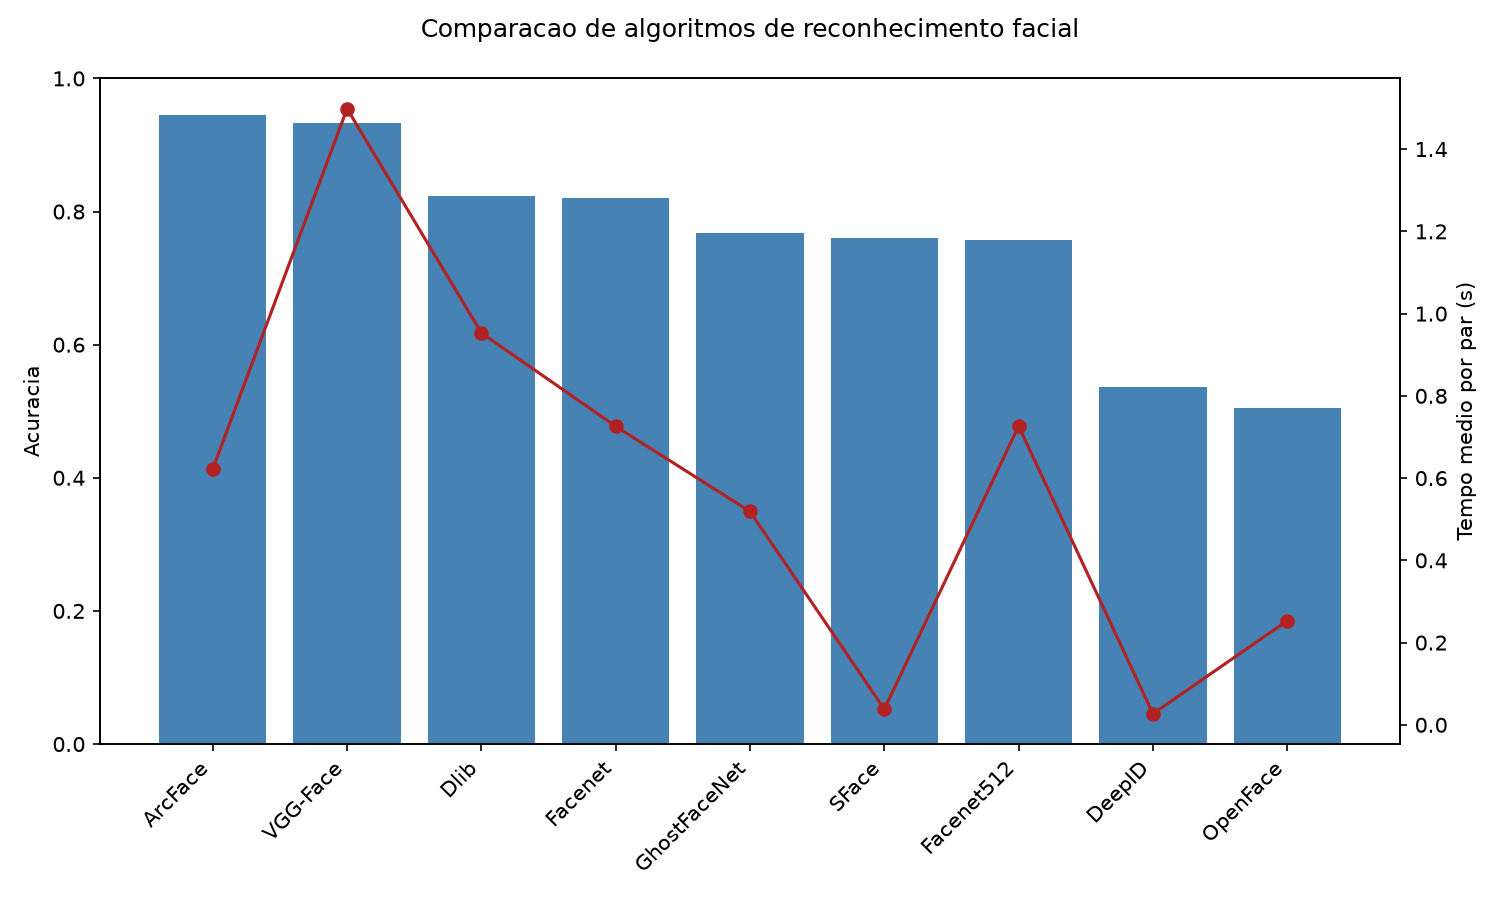

The table this chart was drawn from, first rows:
modelo, acuracia, precisao, recall, f1, tempo_medio_s, pares_avaliados, erros, tamanho_aprox_mb, detector, tempo_deteccao_s
ArcFace, 0.9453, 0.9831, 0.9062, 0.9431, 0.6222, 384, 0, 130, yunet, 0.0222
VGG-Face, 0.9323, 0.9611, 0.901, 0.9301, 1.498, 384, 0, 580, yunet, 0.0222
Dlib, 0.8229, 0.9697, 0.6667, 0.7901, 0.9531, 384, 0, 22, yunet, 0.0222
Facenet, 0.8203, 1.0, 0.6406, 0.781, 0.7259, 384, 0, 90, yunet, 0.0222
GhostFaceNet, 0.7682, 0.9813, 0.5469, 0.7023, 0.5188, 384, 0, 16, yunet, 0.0222
SFace, 0.7604, 0.9808, 0.5312, 0.6892, 0.038, 384, 0, 5, yunet, 0.0222
Facenet512, 0.7578, 1.0, 0.5156, 0.6804, 0.7265, 384, 0, 90, yunet, 0.0222
DeepID, 0.5365, 0.8182, 0.0938, 0.1682, 0.0268, 384, 0, 3, yunet, 0.0222
OpenFace, 0.5052, 1.0, 0.0104, 0.0206, 0.2532, 384, 0, 30, yunet, 0.0222
